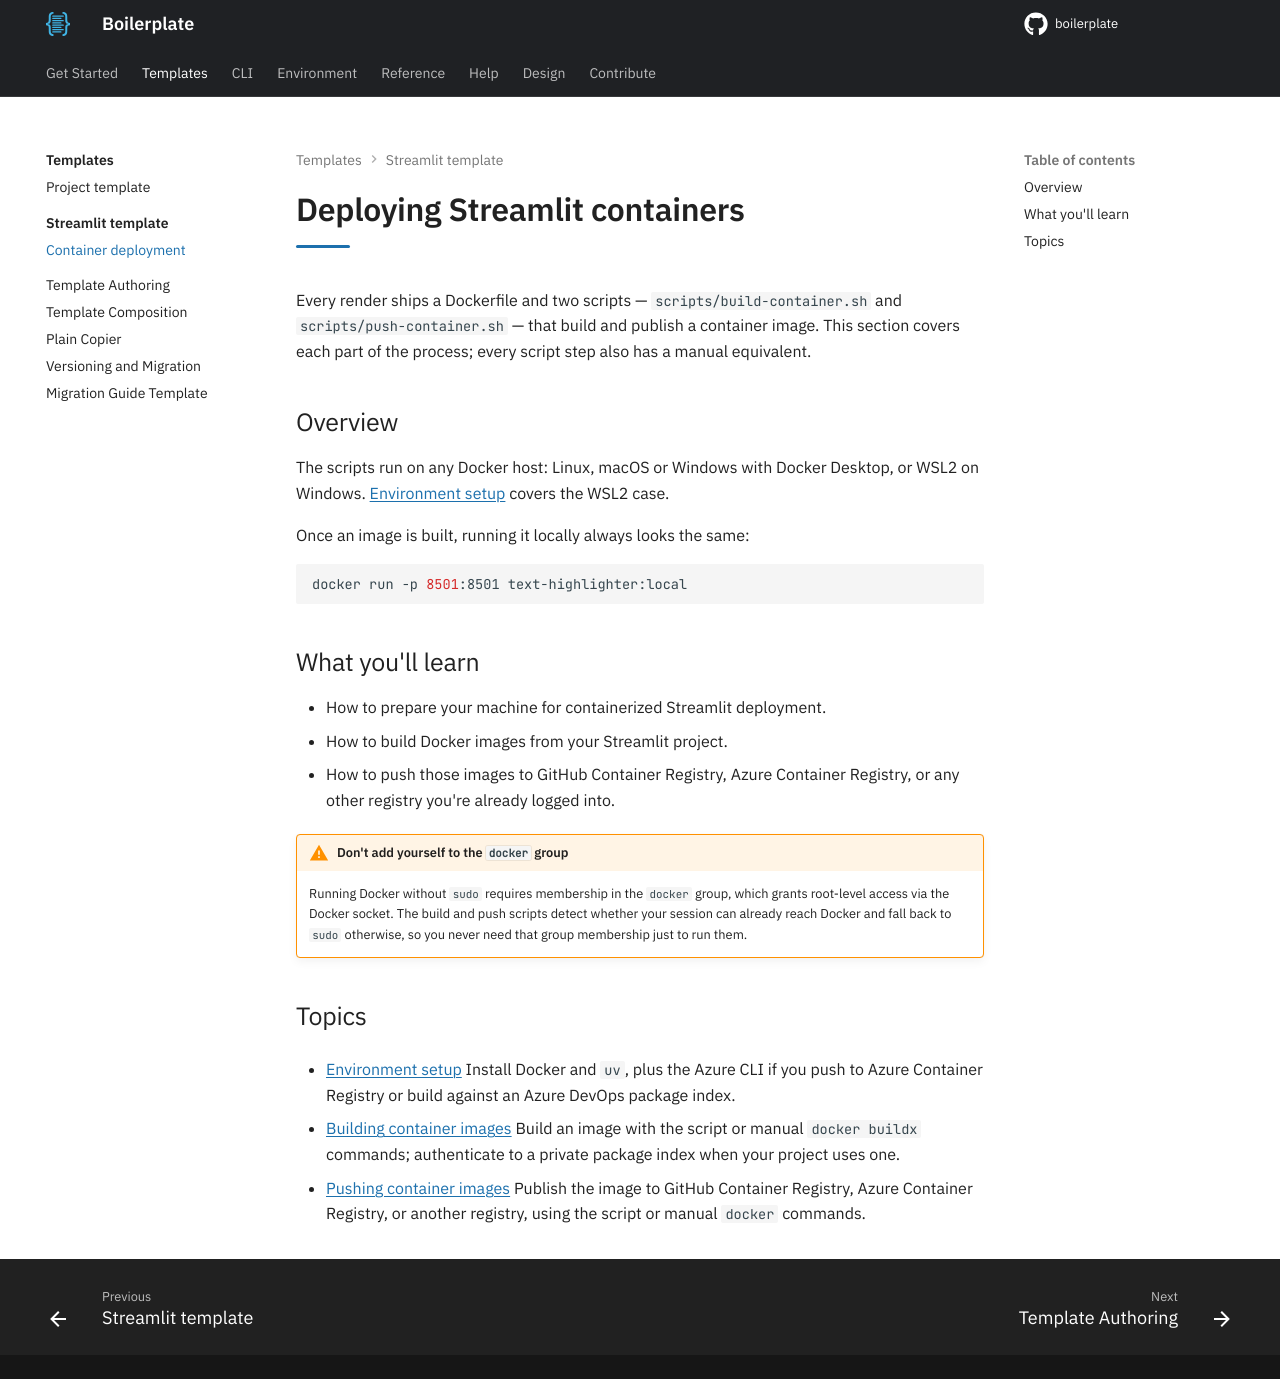

repository: TheRealBillSiegler/boilerplate · page: 0.4/templates-hub/streamlit/deployment/containers/index.html · generator: mkdocs

# Deploying Streamlit containers

Every render ships a Dockerfile and two scripts — `scripts/build-container.sh` and `scripts/push-container.sh` — that build and publish a container image. This section covers each part of the process; every script step also has a manual equivalent.

## Overview

The scripts run on any Docker host: Linux, macOS or Windows with Docker Desktop, or WSL2 on Windows. [Environment setup](environment-setup.md) covers the WSL2 case.

Once an image is built, running it locally always looks the same:

```bash
docker run -p 8501:8501 text-highlighter:local
```

## What you'll learn

- How to prepare your machine for containerized Streamlit deployment.
- How to build Docker images from your Streamlit project.
- How to push those images to GitHub Container Registry, Azure Container Registry, or any other registry you're already logged into.

!!! warning "Don't add yourself to the `docker` group"
    Running Docker without `sudo` requires membership in the `docker` group, which grants root-level access via the Docker socket. The build and push scripts detect whether your session can already reach Docker and fall back to `sudo` otherwise, so you never need that group membership just to run them.

## Topics

- [Environment setup](environment-setup.md)
  Install Docker and `uv`, plus the Azure CLI if you push to Azure Container Registry or build against an Azure DevOps package index.

- [Building container images](building-container-images.md)
  Build an image with the script or manual `docker buildx` commands; authenticate to a private package index when your project uses one.

- [Pushing container images](pushing-container-images.md)
  Publish the image to GitHub Container Registry, Azure Container Registry, or another registry, using the script or manual `docker` commands.
